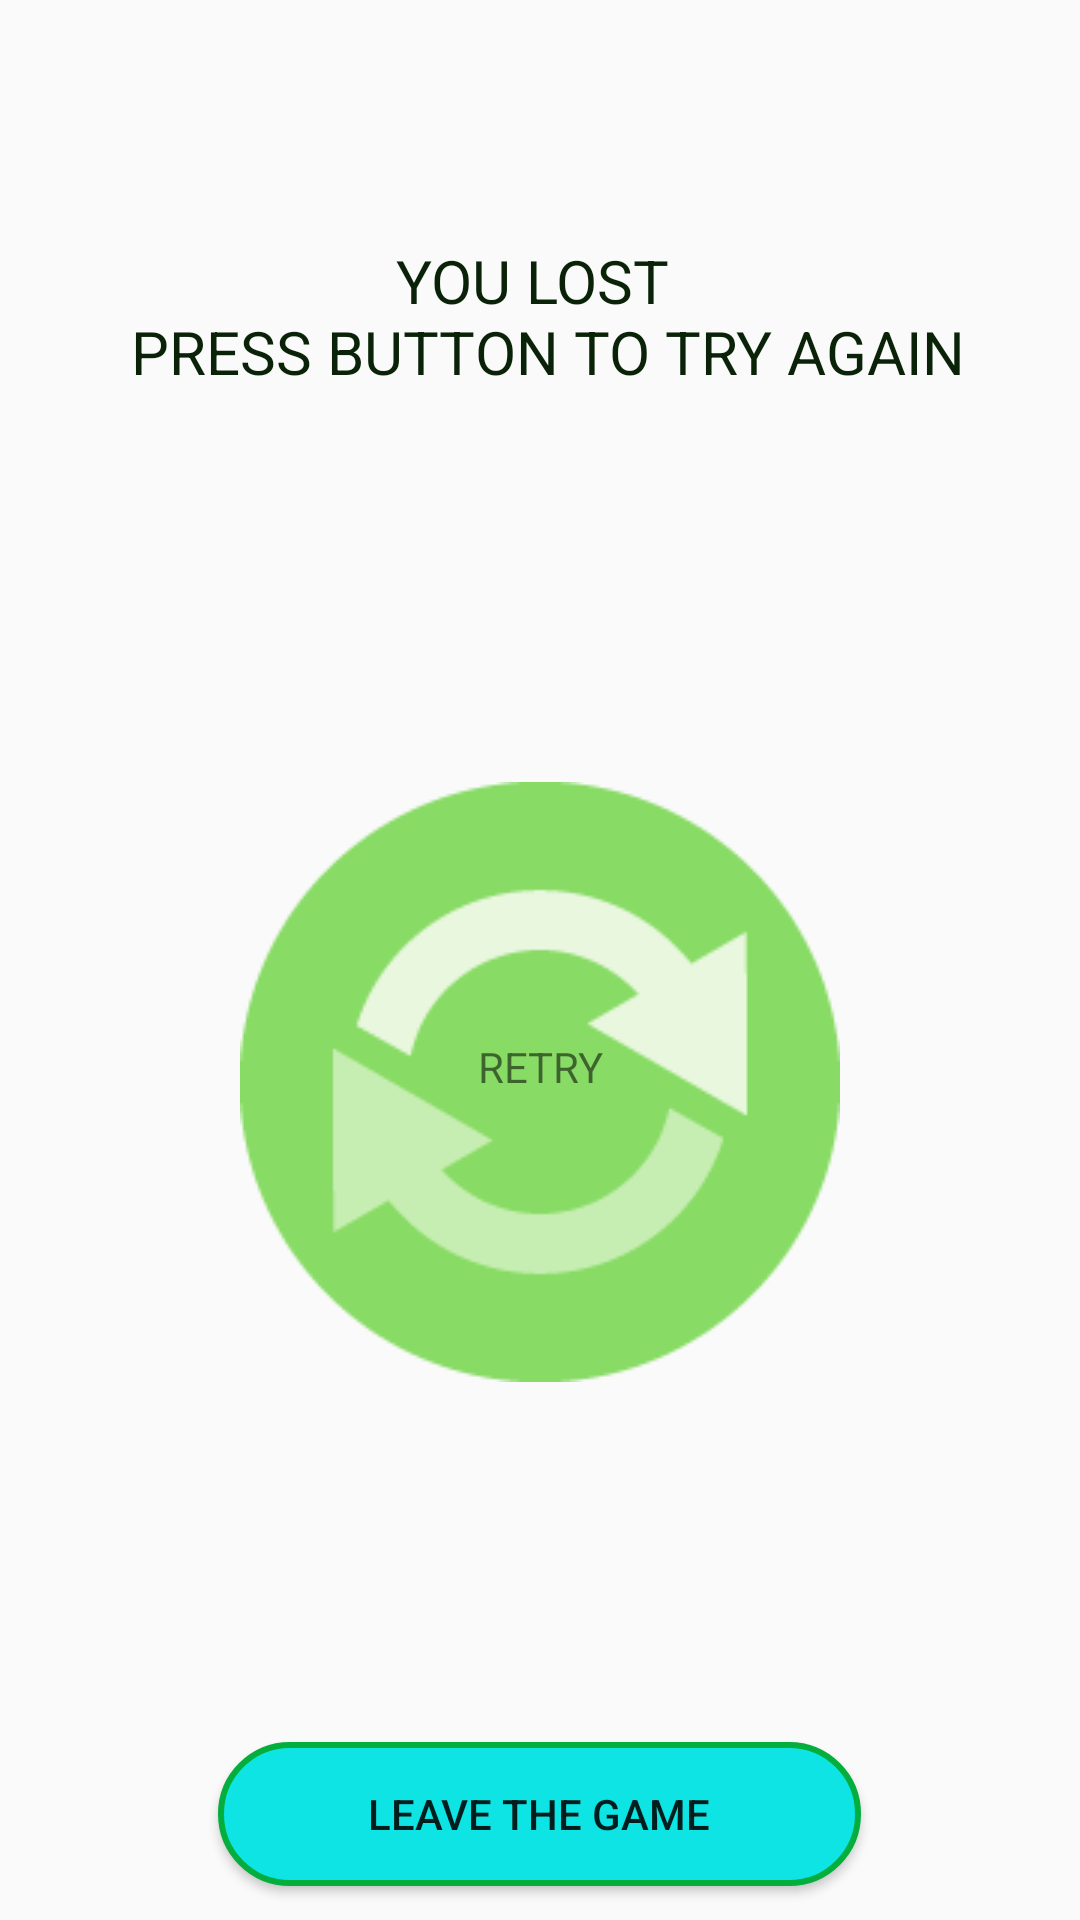

Android layout source for this screen:
<!-- AndroidManifest.xml: application theme AppTheme -->
<!-- res/layout/retry.xml -->
<?xml version="1.0" encoding="utf-8"?>
<LinearLayout xmlns:android="http://schemas.android.com/apk/res/android"
    android:orientation="vertical" android:layout_width="match_parent"
    android:background="@drawable/backimg"
    android:layout_height="match_parent">

    <TextView
        android:layout_marginTop="80dp"
        android:layout_width="match_parent"
        android:layout_height="wrap_content"
        android:gravity="center"
        android:textSize="20sp"
        android:textColor="#0A2208"
        android:text="@string/youlost" />
    <RelativeLayout
        android:layout_width="wrap_content"
        android:layout_height="wrap_content">

    <ImageView
        android:layout_width="match_parent"
        android:layout_height="wrap_content"
        android:layout_marginTop="130dp"
        android:contentDescription="@string/nodescription"
        android:src="@drawable/retry" />

        <TextView
            android:id="@+id/retryImageId"
            android:layout_width="match_parent"
            android:layout_height="450dp"
            android:gravity="center"
            android:text="@string/RETRY" />
    </RelativeLayout>

    <Button
        android:layout_width="wrap_content"
        android:layout_height="wrap_content"
        android:layout_gravity="center"
        android:paddingRight="50dp"
        android:paddingLeft="50dp"

        android:background="@drawable/roundbutton"
        android:text="@string/QUIT" />
</LinearLayout>
<!-- resources referenced by this layout -->
<resources>
  <!-- drawable retry: png bitmap (drawable, 2818 bytes) -->
  <!-- drawable roundbutton (drawable) -->
  <?xml version="1.0" encoding="utf-8"?>
    <selector xmlns:android="http://schemas.android.com/apk/res/android">
  <item android:state_pressed="false">
      <shape android:shape="rectangle">
          <corners android:radius="1000dp" />
          <solid android:color="#0EE4E4" />
          <stroke
              android:width="2dip"
              android:color="#03ae3c" />
          <padding
              android:bottom="4dp"
              android:left="4dp"
              android:right="4dp"
              android:top="4dp" />
      </shape>
  </item>
  <item android:state_pressed="true">
  <shape android:shape="rectangle">
      <corners android:radius="1000dp" />
      <solid android:color="#3AA76D" />
      <stroke
          android:width="2dip"
          android:color="#03ae3c" />
      <padding
          android:bottom="4dp"
          android:left="4dp"
          android:right="4dp"
          android:top="4dp" />
  </shape>
  </item>
      </selector>
  <string name="QUIT">    Leave The game   </string>
  <string name="RETRY">RETRY</string>
  <string name="nodescription">Nothing to tell</string>
  <string name="youlost">YOU LOST \n PRESS BUTTON TO TRY AGAIN</string>
  <style name="AppTheme" parent="Theme.AppCompat.Light.NoActionBar">
          
          <item name="colorPrimary">@color/colorPrimary</item>
          <item name="colorPrimaryDark">@color/colorPrimaryDark</item>
          <item name="colorAccent">@color/colorAccent</item>
      </style>
  <color name="colorPrimary">#6200EE</color>
  <color name="colorPrimaryDark">#3700B3</color>
  <color name="colorAccent">#9AD357</color>
</resources>
